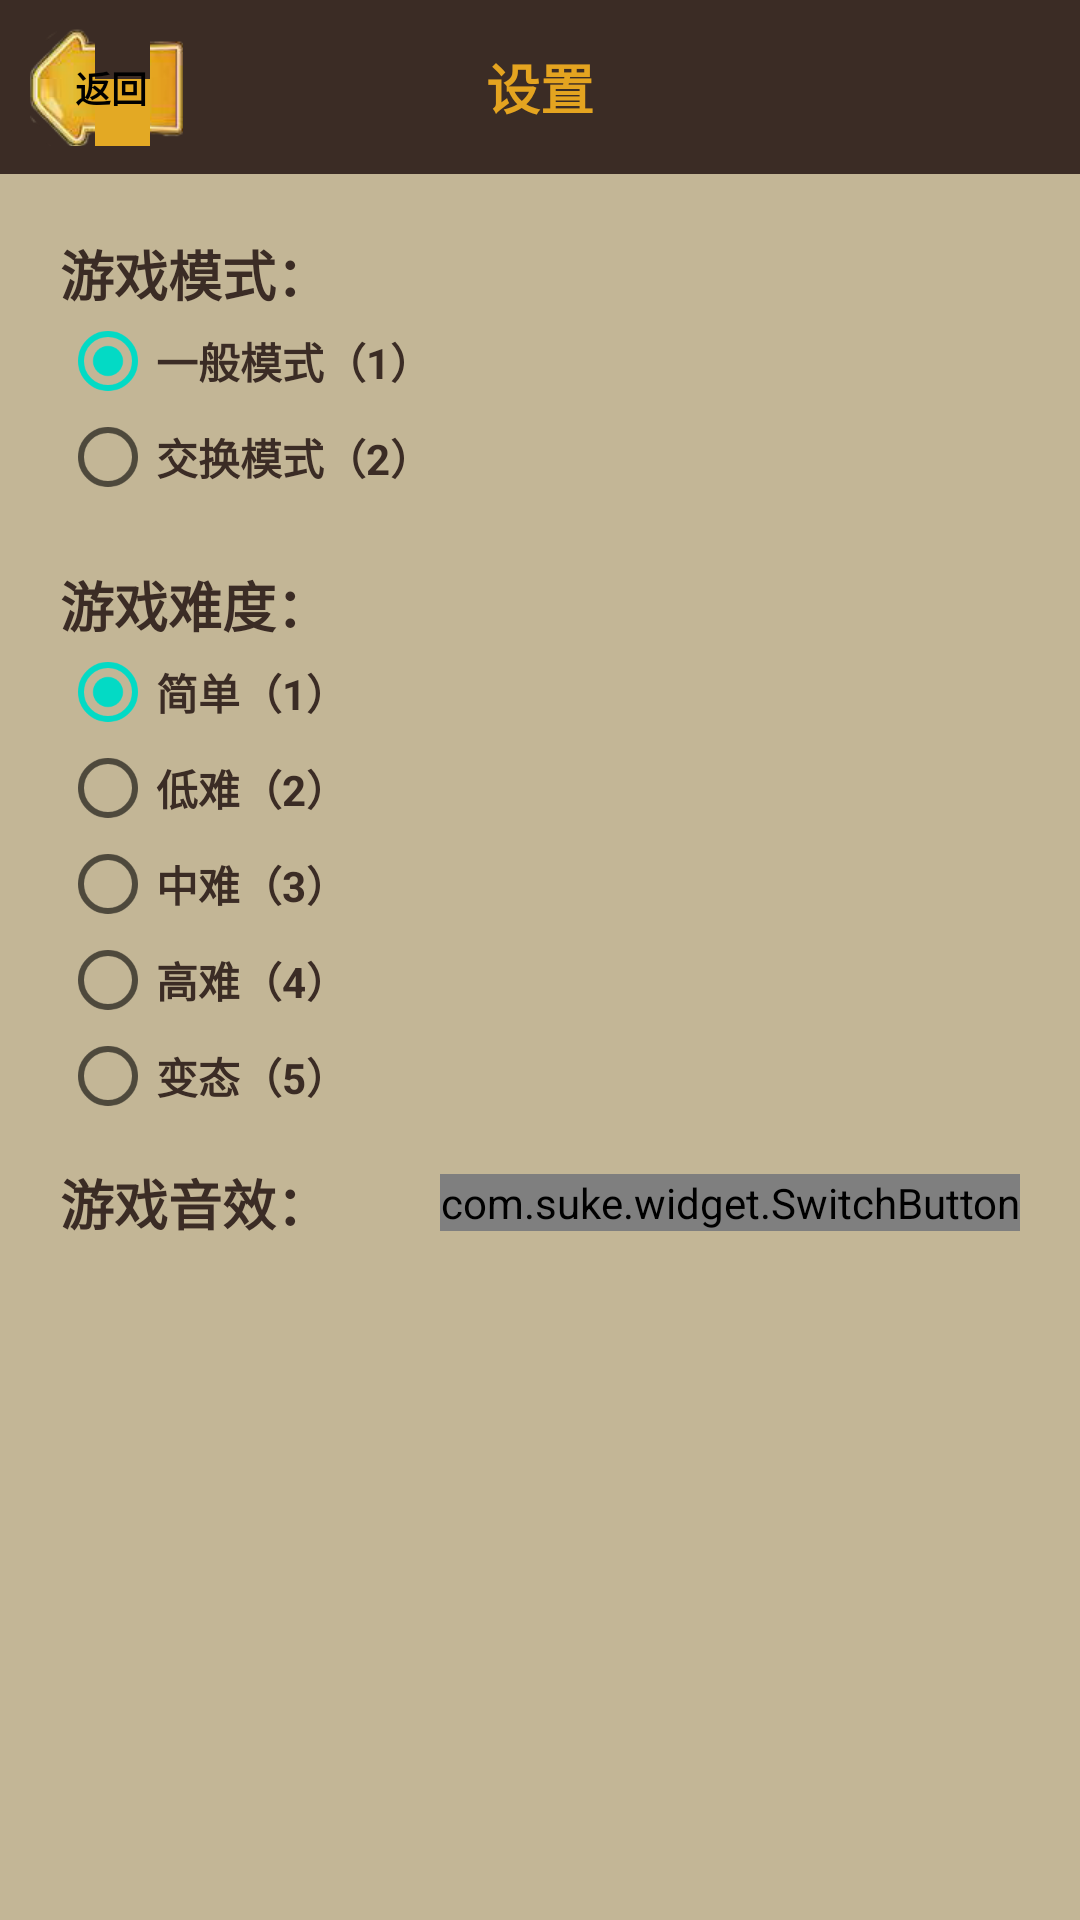

Write the Android layout XML for this screen, with the resource values it uses.
<!-- AndroidManifest.xml: activity theme SplashActivityTheme -->
<!-- res/layout/activity_set.xml -->
<?xml version="1.0" encoding="utf-8"?>

<LinearLayout xmlns:android="http://schemas.android.com/apk/res/android"
    xmlns:app="http://schemas.android.com/apk/res-auto"
    xmlns:tools="http://schemas.android.com/tools"
    android:layout_width="match_parent"
    android:layout_height="match_parent"
    android:background="#c3b696"
    android:orientation="vertical"
    tools:context=".activity.SetActivity">

    <RelativeLayout
        android:layout_width="match_parent"
        android:layout_height="58dp"
        android:background="#3B2C25">

        <TextView
            android:id="@+id/ivBack"
            android:layout_width="wrap_content"
            android:layout_height="wrap_content"
            android:layout_centerVertical="true"
            android:layout_marginLeft="10dp"
            android:background="@mipmap/back"
            android:paddingRight="12dp"
            android:text="返回"
            android:textAllCaps="false"
            android:textColor="#000000"
            android:textSize="12sp"
            android:textStyle="bold" />

        <TextView
            android:layout_width="wrap_content"
            android:layout_height="match_parent"
            android:layout_centerInParent="true"
            android:gravity="center"
            android:text="设置"
            android:textAllCaps="false"
            android:textColor="#E4A420"
            android:textSize="18sp"
            android:textStyle="bold" />

    </RelativeLayout>


    <LinearLayout
        android:layout_width="match_parent"
        android:layout_height="wrap_content"
        android:layout_margin="20dp"
        android:orientation="vertical">

        <TextView
            android:layout_width="wrap_content"
            android:layout_height="wrap_content"
            android:gravity="center"
            android:text="游戏模式："
            android:textAllCaps="false"
            android:textColor="#3B2C25"
            android:textSize="18sp"
            android:textStyle="bold" />

        <RadioGroup
            android:id="@+id/rgSelectMode"
            android:layout_width="wrap_content"
            android:layout_height="wrap_content"
            android:orientation="vertical">

            <RadioButton
                android:id="@+id/rbGeneral"
                android:layout_width="wrap_content"
                android:layout_height="wrap_content"
                android:checked="true"
                android:gravity="center"
                android:text="一般模式（1）"
                android:textAllCaps="false"
                android:textColor="#3B2C25"
                android:textSize="14sp"
                android:textStyle="bold" />

            <RadioButton
                android:id="@+id/rbExchange"
                android:layout_width="wrap_content"
                android:layout_height="wrap_content"
                android:gravity="center"
                android:text="交换模式（2）"
                android:textAllCaps="false"
                android:textColor="#3B2C25"
                android:textSize="14sp"
                android:textStyle="bold" />

        </RadioGroup>

        <TextView
            android:layout_width="wrap_content"
            android:layout_height="wrap_content"
            android:layout_marginTop="20dp"
            android:gravity="center"
            android:text="游戏难度："
            android:textAllCaps="false"
            android:textColor="#3B2C25"
            android:textSize="18sp"
            android:textStyle="bold" />

        <RadioGroup
            android:id="@+id/rgSelectDifficulty"
            android:layout_width="wrap_content"
            android:layout_height="wrap_content"
            android:orientation="vertical">

            <RadioButton
                android:id="@+id/rbEasyDifficulty"
                android:layout_width="wrap_content"
                android:layout_height="wrap_content"
                android:checked="true"
                android:gravity="center"
                android:text="简单（1）"
                android:textAllCaps="false"
                android:textColor="#3B2C25"
                android:textSize="14sp"
                android:textStyle="bold" />

            <RadioButton
                android:id="@+id/rbLowDifficulty"
                android:layout_width="wrap_content"
                android:layout_height="wrap_content"
                android:gravity="center"
                android:text="低难（2）"
                android:textAllCaps="false"
                android:textColor="#3B2C25"
                android:textSize="14sp"
                android:textStyle="bold" />

            <RadioButton
                android:id="@+id/rbMediumDifficulty"
                android:layout_width="wrap_content"
                android:layout_height="wrap_content"
                android:gravity="center"
                android:text="中难（3）"
                android:textAllCaps="false"
                android:textColor="#3B2C25"
                android:textSize="14sp"
                android:textStyle="bold" />

            <RadioButton
                android:id="@+id/rbHighDifficulty"
                android:layout_width="wrap_content"
                android:layout_height="wrap_content"
                android:gravity="center"
                android:text="高难（4）"
                android:textAllCaps="false"
                android:textColor="#3B2C25"
                android:textSize="14sp"
                android:textStyle="bold" />

            <RadioButton
                android:id="@+id/rbMetamorphosis"
                android:layout_width="wrap_content"
                android:layout_height="wrap_content"
                android:gravity="center"
                android:text="变态（5）"
                android:textAllCaps="false"
                android:textColor="#3B2C25"
                android:textSize="14sp"
                android:textStyle="bold" />

        </RadioGroup>

        <LinearLayout
            android:layout_width="match_parent"
            android:layout_height="wrap_content"
            android:layout_marginTop="20dp"
            android:gravity="center_vertical"
            android:visibility="gone"
            android:orientation="horizontal">

            <TextView
                android:layout_width="0dp"
                android:layout_height="wrap_content"
                android:layout_weight="1"
                android:gravity="center_vertical"
                android:text="游戏音乐："
                android:textAllCaps="false"
                android:textColor="#3B2C25"
                android:textSize="18sp"
                android:textStyle="bold" />

            <com.suke.widget.SwitchButton
                android:id="@+id/sbMusic"
                android:layout_width="wrap_content"
                android:layout_height="wrap_content"
                app:sb_checked="true" />

        </LinearLayout>

        <LinearLayout
            android:layout_width="match_parent"
            android:layout_height="wrap_content"
            android:layout_marginTop="13dp"
            android:gravity="center_vertical"
            android:orientation="horizontal">

            <TextView
                android:layout_width="0dp"
                android:layout_height="wrap_content"
                android:layout_weight="1"
                android:gravity="center_vertical"
                android:text="游戏音效："
                android:textAllCaps="false"
                android:textColor="#3B2C25"
                android:textSize="18sp"
                android:textStyle="bold" />

            <com.suke.widget.SwitchButton
                android:id="@+id/sbSound"
                android:layout_width="wrap_content"
                android:layout_height="wrap_content"
                app:sb_checked="true" />

        </LinearLayout>

    </LinearLayout>

</LinearLayout>
<!-- resources referenced by this layout -->
<resources>
  <style name="SplashActivityTheme" parent="AppTheme">
          <item name="android:windowFullscreen">true</item>
      </style>
  <style name="AppTheme" parent="Theme.AppCompat.Light.NoActionBar">
          
          <item name="colorPrimary">@color/colorPrimary</item>
          <item name="colorPrimaryDark">@color/colorPrimaryDark</item>
          <item name="colorAccent">@color/colorAccent</item>
      </style>
  <!-- not gathered from this repository: default colours our renderer supplied (Android Studio template values) -->
  <color name="colorPrimary">#FF6200EE</color>
  <color name="colorPrimaryDark">#FF3700B3</color>
  <color name="colorAccent">#FF03DAC5</color>
</resources>
